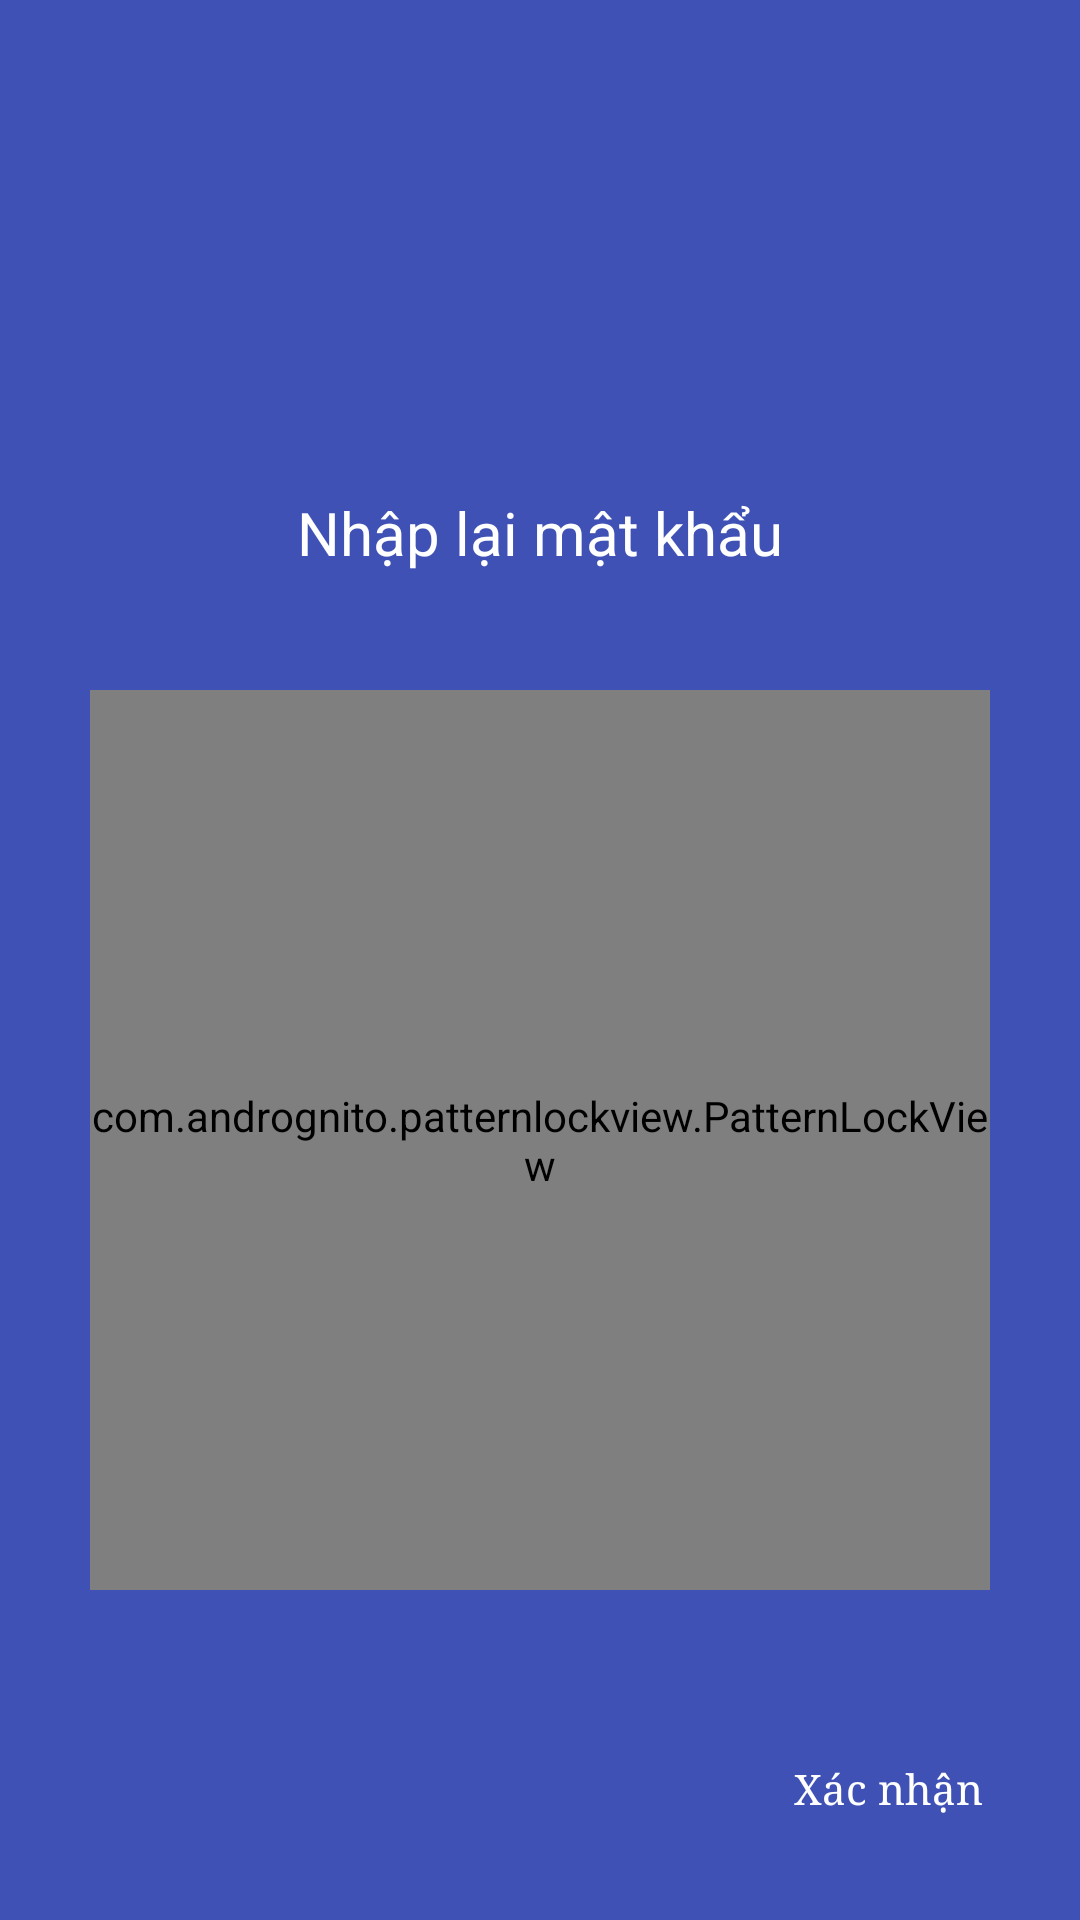

Produce the Android XML layout that renders to this screen, including the resource entries it uses.
<!-- AndroidManifest.xml: application theme AppTheme -->
<!-- res/layout/activity_change_re_pass_pattern.xml -->
<?xml version="1.0" encoding="utf-8"?>

<RelativeLayout xmlns:android="http://schemas.android.com/apk/res/android"
    xmlns:app="http://schemas.android.com/apk/res-auto"
    android:layout_width="match_parent"
    android:layout_height="match_parent"
    android:background="@color/colorPrimary"
    app:layout_behavior="@string/appbar_scrolling_view_behavior"
    >

    <ImageView
        android:layout_width="100dp"
        android:layout_height="100dp"
        android:layout_centerHorizontal="true"
        android:layout_marginTop="30dp"
        android:id="@+id/iv_icon_app"
        android:src="@drawable/icon"
        />

    <TextView
        android:layout_width="wrap_content"
        android:layout_height="wrap_content"
        android:layout_marginTop="34dp"
        android:text="Nhập lại mật khẩu"
        android:fontFamily="sans-serif"
        android:textSize="20sp"
        android:id="@+id/tv_notification_re_pass"
        android:textColor="#FFFFFF"
        android:layout_below="@+id/iv_icon_app"
        android:layout_centerHorizontal="true" />

    <com.andrognito.patternlockview.PatternLockView
        android:id="@+id/pattern_lock_view_re_pass"
        android:layout_marginTop="230dp"
        android:layout_width="300dp"
        android:layout_centerHorizontal="true"
        app:normalStateColor="#FFFFFF"
        android:layout_height="300dp"/>
    <Button
        android:layout_width="wrap_content"
        android:layout_height="wrap_content"
        android:background="@drawable/my_button"
        android:layout_alignParentEnd="true"
        android:layout_alignParentBottom="true"
        android:layout_margin="20dp"
        android:text="Xác nhận"
        android:id="@+id/submit"
        android:fontFamily="serif"
        android:textColor="@color/white"
        android:textAllCaps="false"/>

</RelativeLayout>
<!-- resources referenced by this layout -->
<resources>
  <color name="colorPrimary">#3F51B5</color>
  <style name="AppTheme" parent="Theme.AppCompat.Light.DarkActionBar">
          
          <item name="colorPrimary">@color/colorPrimary</item>
          <item name="colorPrimaryDark">@color/colorPrimaryDark</item>
          <item name="colorAccent">@color/colorAccent</item>
          <item name="colorControlNormal">#c5c5c5</item>
          <item name="colorControlActivated">@color/white</item>
          <item name="colorControlHighlight">@color/white</item>
      </style>
  <color name="colorPrimaryDark">#303F9F</color>
  <color name="colorAccent">#FF4081</color>
  <!-- not gathered from this repository: default colours our renderer supplied (Android Studio template values) -->
  <color name="white">#FFFFFFFF</color>
</resources>
